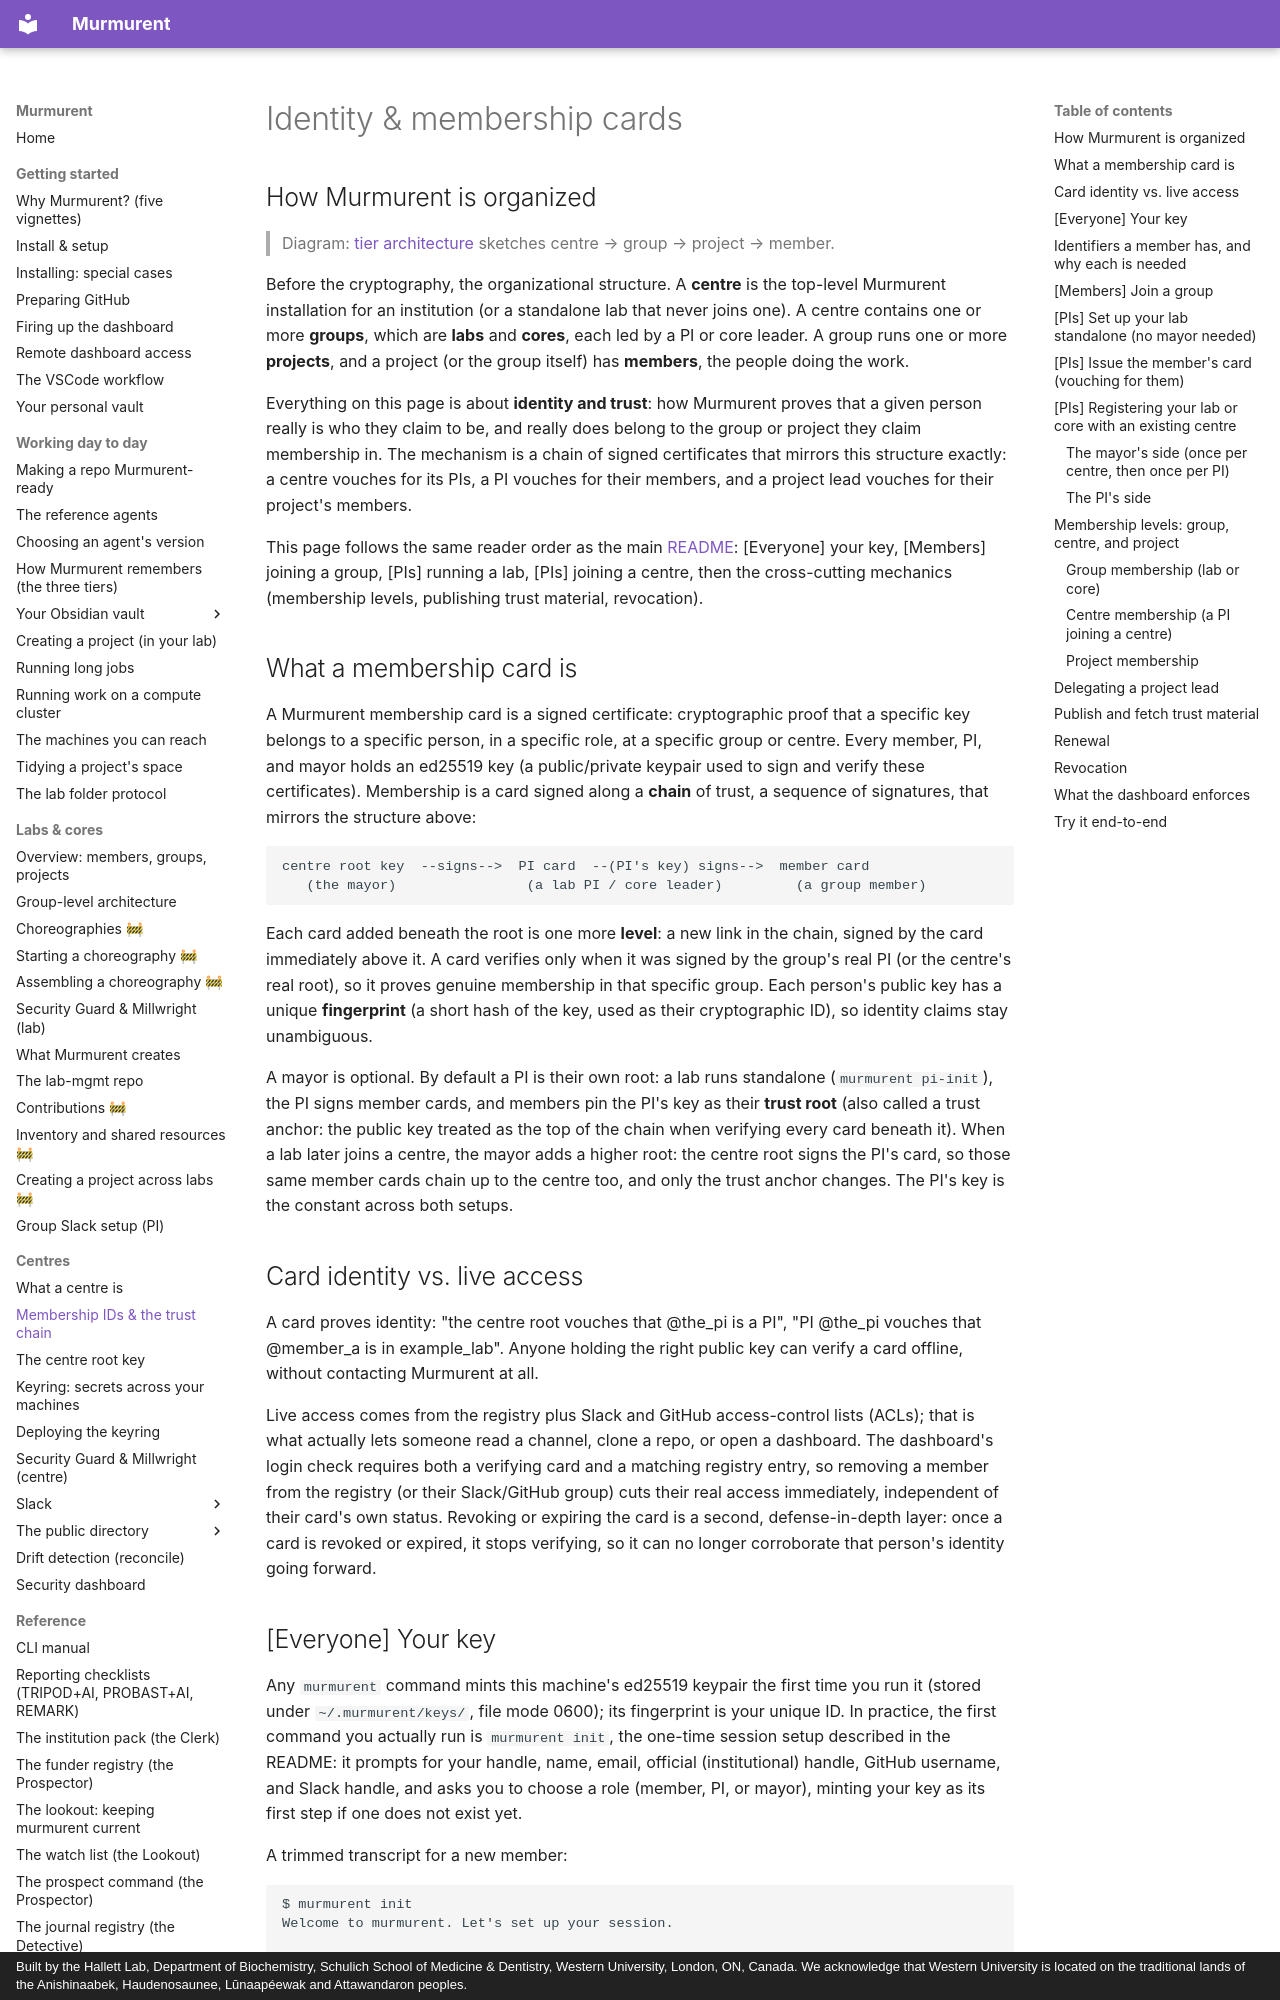

repository: hallettmiket/murmurent_dev · page: identity/index.html · generator: mkdocs · copyright: Built by the Hallett Lab, Department of Biochemistry, Schulich School of Medicine & Dentistry, Western University, London, ON, Canada. We acknowledge that Western University is located on the traditional lands of the Anishinaabek, Haudenosaunee, Lūnaapéewak and Attawandaron peoples.

# Identity & membership cards

## How Murmurent is organized

> Diagram: [tier architecture](diagrams.md#1-tier-architecture) sketches centre → group → project → member.

Before the cryptography, the organizational structure. A **centre** is the top-level Murmurent
installation for an institution (or a standalone lab that never joins one). A
centre contains one or more **groups**, which are **labs** and **cores**, each
led by a PI or core leader. A group runs one or more **projects**, and a
project (or the group itself) has **members**, the people doing the work.

Everything on this page is about **identity and trust**: how Murmurent proves
that a given person really is who they claim to be, and really does belong to
the group or project they claim membership in. The mechanism is a chain of
signed certificates that mirrors this structure exactly: a centre vouches for
its PIs, a PI vouches for their members, and a project lead vouches for their
project's members.

This page follows the same reader order as the main [README](https://github.com/hallettmiket/murmurent/blob/main/README.md):
[Everyone] your key, [Members] joining a group, [PIs] running a lab, [PIs]
joining a centre, then the cross-cutting mechanics (membership levels,
publishing trust material, revocation).

## What a membership card is

A Murmurent membership card is a signed certificate: cryptographic proof that
a specific key belongs to a specific person, in a specific role, at a specific
group or centre. Every member, PI, and mayor holds an ed25519 key (a
public/private keypair used to sign and verify these certificates). Membership
is a card signed along a **chain** of trust, a sequence of signatures, that
mirrors the structure above:

```
centre root key  --signs-->  PI card  --(PI's key) signs-->  member card
   (the mayor)                (a lab PI / core leader)         (a group member)
```

Each card added beneath the root is one more **level**: a new link in the
chain, signed by the card immediately above it. A card verifies only when it
was signed by the group's real PI (or the centre's real root), so it proves
genuine membership in that specific group. Each person's public key has a
unique **fingerprint** (a short hash of the key, used as their cryptographic
ID), so identity claims stay unambiguous.

A mayor is optional. By default a PI is their own root: a lab runs standalone
(`murmurent pi-init`), the PI signs member cards, and members pin the PI's key
as their **trust root** (also called a trust anchor: the public key treated as
the top of the chain when verifying every card beneath it). When a lab later
joins a centre, the mayor adds a higher root: the centre root signs the PI's
card, so those same member cards chain up to the centre too, and only the
trust anchor changes. The PI's key is the constant across both setups.

## Card identity vs. live access

A card proves identity: "the centre root vouches that @the_pi is a PI", "PI
@the_pi vouches that @member_a is in example_lab". Anyone holding the right
public key can verify a card offline, without contacting Murmurent at all.

Live access comes from the registry plus Slack and GitHub access-control lists
(ACLs); that is what actually lets someone read a channel, clone a repo, or
open a dashboard. The dashboard's login check requires both a verifying card
and a matching registry entry, so removing a member from the registry (or
their Slack/GitHub group) cuts their real access immediately, independent of
their card's own status. Revoking or expiring the card is a second,
defense-in-depth layer: once a card is revoked or expired, it stops
verifying, so it can no longer corroborate that person's identity going
forward.
